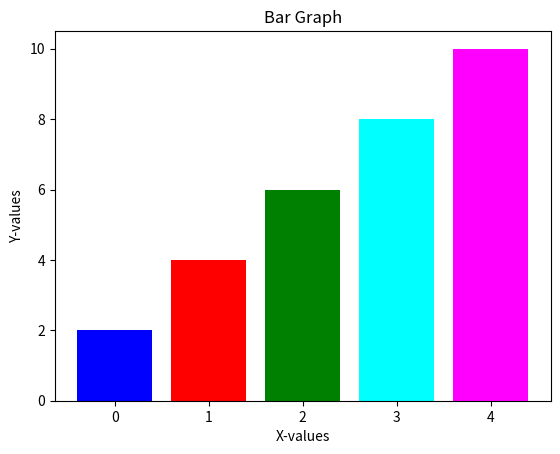

This figure's Python source:
import matplotlib.pyplot as plt

def bar_graph():
    x_cor = [0, 1, 2, 3, 4]
    y_cor = [2, 4, 6, 8, 10]

    plt.bar(x_cor, y_cor, color=['blue', 'red', 'green', 'cyan', 'magenta'])
    plt.title("Bar Graph")
    plt.xlabel("X-values")
    plt.ylabel("Y-values")
    plt.show()

def main ():
    bar_graph()


if __name__ == '__main__':   
    main()
